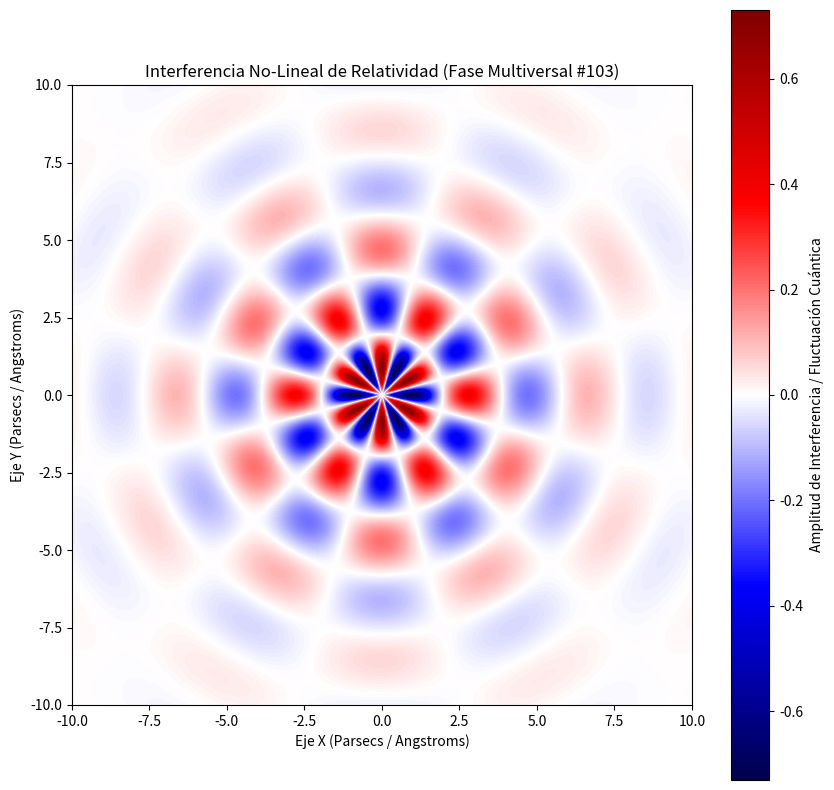

This chart was generated by the following Python code:
%matplotlib inline
# Simulación Multiversal: Relatividad - Variante 103
import numpy as np
import matplotlib.pyplot as plt

# Parámetros Físicos No-Lineales
omega_1 = 1.632
omega_2 = 5.977
lambda_decay = 0.334
phase_shift = 3.078

x = np.linspace(-10, 10, 800)
y = np.linspace(-10, 10, 800)
X, Y = np.meshgrid(x, y)

# Dinámica de Fluidos / Campos Tensor-Escalares (Fase Multiversal)
R = np.sqrt(X**2 + Y**2) + 1e-5
Z = (np.sin(omega_1 * R + phase_shift) * np.cos(omega_2 * np.arctan2(Y, X))) * np.exp(-lambda_decay * R)

plt.figure(figsize=(10, 10))
plt.imshow(Z, cmap='seismic', extent=[-10, 10, -10, 10], origin='lower')
plt.colorbar(label='Amplitud de Interferencia / Fluctuación Cuántica')
plt.title(r'Interferencia No-Lineal de Relatividad (Fase Multiversal #103)')
plt.xlabel('Eje X (Parsecs / Angstroms)')
plt.ylabel('Eje Y (Parsecs / Angstroms)')
plt.show()
